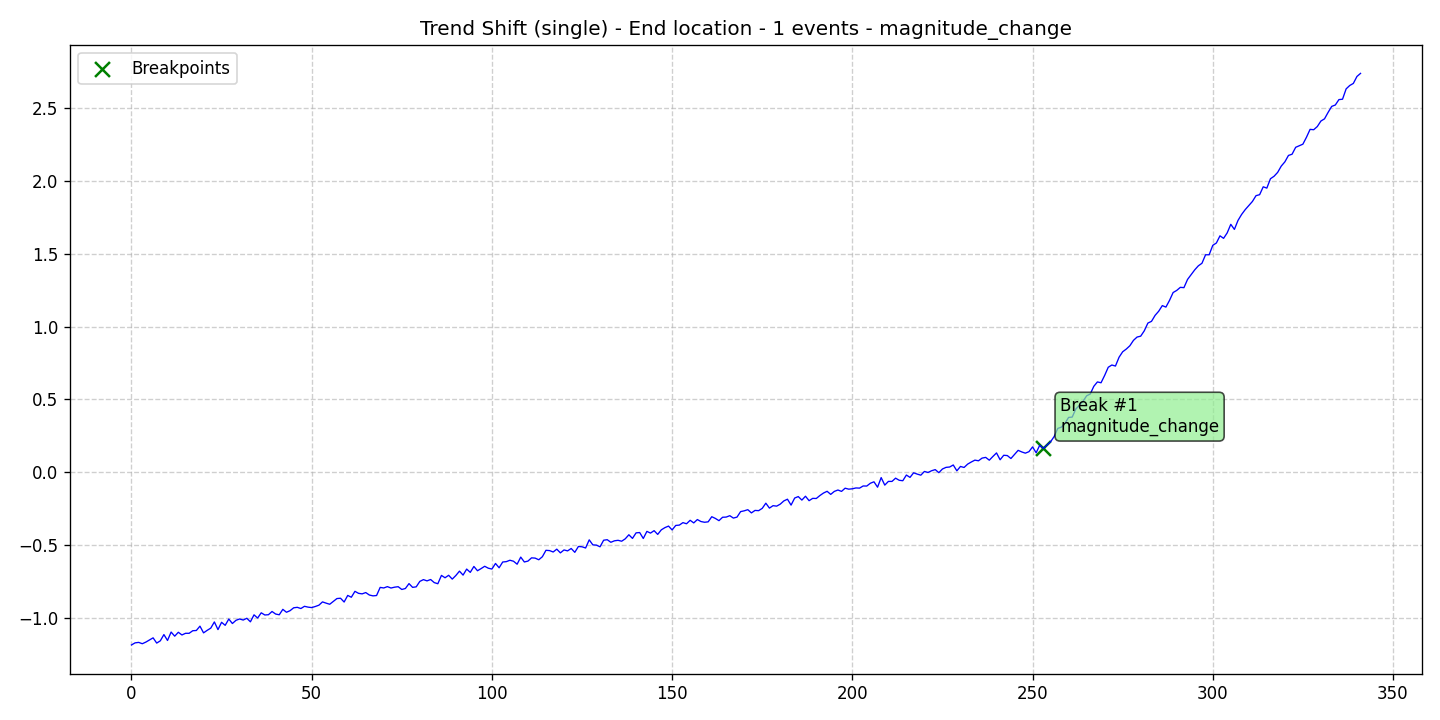

The data file committed next to this chart (first rows):
data, stationary, det_lin_up, det_lin_down, det_quad, det_cubic, det_exp, det_damped, stoc_trend, volatility, single_seas, multiple_seas, point_anom_single, point_anom_multi, collect_anom, context_anom, mean_shift, var_shift, trend_shift, date, is_break, is_anomaly, is_multi, location_beginning
-1.188, 0, 0, 0, 0, 0, 0, 0, 0, 0, 0, 0, 0, 0, 0, 0, 0, 0, 1, 2020-01-01, 0, 0, 0, 0
-1.174, 0, 0, 0, 0, 0, 0, 0, 0, 0, 0, 0, 0, 0, 0, 0, 0, 0, 1, 2020-01-02, 0, 0, 0, 0
-1.171, 0, 0, 0, 0, 0, 0, 0, 0, 0, 0, 0, 0, 0, 0, 0, 0, 0, 1, 2020-01-03, 0, 0, 0, 0
-1.18, 0, 0, 0, 0, 0, 0, 0, 0, 0, 0, 0, 0, 0, 0, 0, 0, 0, 1, 2020-01-04, 0, 0, 0, 0
-1.168, 0, 0, 0, 0, 0, 0, 0, 0, 0, 0, 0, 0, 0, 0, 0, 0, 0, 1, 2020-01-05, 0, 0, 0, 0
-1.154, 0, 0, 0, 0, 0, 0, 0, 0, 0, 0, 0, 0, 0, 0, 0, 0, 0, 1, 2020-01-06, 0, 0, 0, 0
-1.139, 0, 0, 0, 0, 0, 0, 0, 0, 0, 0, 0, 0, 0, 0, 0, 0, 0, 1, 2020-01-07, 0, 0, 0, 0
-1.175, 0, 0, 0, 0, 0, 0, 0, 0, 0, 0, 0, 0, 0, 0, 0, 0, 0, 1, 2020-01-08, 0, 0, 0, 0
-1.16, 0, 0, 0, 0, 0, 0, 0, 0, 0, 0, 0, 0, 0, 0, 0, 0, 0, 1, 2020-01-09, 0, 0, 0, 0
-1.117, 0, 0, 0, 0, 0, 0, 0, 0, 0, 0, 0, 0, 0, 0, 0, 0, 0, 1, 2020-01-10, 0, 0, 0, 0
-1.157, 0, 0, 0, 0, 0, 0, 0, 0, 0, 0, 0, 0, 0, 0, 0, 0, 0, 1, 2020-01-11, 0, 0, 0, 0
-1.1, 0, 0, 0, 0, 0, 0, 0, 0, 0, 0, 0, 0, 0, 0, 0, 0, 0, 1, 2020-01-12, 0, 0, 0, 0
-1.128, 0, 0, 0, 0, 0, 0, 0, 0, 0, 0, 0, 0, 0, 0, 0, 0, 0, 1, 2020-01-13, 0, 0, 0, 0
-1.101, 0, 0, 0, 0, 0, 0, 0, 0, 0, 0, 0, 0, 0, 0, 0, 0, 0, 1, 2020-01-14, 0, 0, 0, 0
-1.12, 0, 0, 0, 0, 0, 0, 0, 0, 0, 0, 0, 0, 0, 0, 0, 0, 0, 1, 2020-01-15, 0, 0, 0, 0
-1.108, 0, 0, 0, 0, 0, 0, 0, 0, 0, 0, 0, 0, 0, 0, 0, 0, 0, 1, 2020-01-16, 0, 0, 0, 0
-1.108, 0, 0, 0, 0, 0, 0, 0, 0, 0, 0, 0, 0, 0, 0, 0, 0, 0, 1, 2020-01-17, 0, 0, 0, 0
-1.09, 0, 0, 0, 0, 0, 0, 0, 0, 0, 0, 0, 0, 0, 0, 0, 0, 0, 1, 2020-01-18, 0, 0, 0, 0
-1.089, 0, 0, 0, 0, 0, 0, 0, 0, 0, 0, 0, 0, 0, 0, 0, 0, 0, 1, 2020-01-19, 0, 0, 0, 0
-1.059, 0, 0, 0, 0, 0, 0, 0, 0, 0, 0, 0, 0, 0, 0, 0, 0, 0, 1, 2020-01-20, 0, 0, 0, 0
-1.105, 0, 0, 0, 0, 0, 0, 0, 0, 0, 0, 0, 0, 0, 0, 0, 0, 0, 1, 2020-01-21, 0, 0, 0, 0
-1.088, 0, 0, 0, 0, 0, 0, 0, 0, 0, 0, 0, 0, 0, 0, 0, 0, 0, 1, 2020-01-22, 0, 0, 0, 0
-1.073, 0, 0, 0, 0, 0, 0, 0, 0, 0, 0, 0, 0, 0, 0, 0, 0, 0, 1, 2020-01-23, 0, 0, 0, 0
-1.03, 0, 0, 0, 0, 0, 0, 0, 0, 0, 0, 0, 0, 0, 0, 0, 0, 0, 1, 2020-01-24, 0, 0, 0, 0
-1.083, 0, 0, 0, 0, 0, 0, 0, 0, 0, 0, 0, 0, 0, 0, 0, 0, 0, 1, 2020-01-25, 0, 0, 0, 0
-1.033, 0, 0, 0, 0, 0, 0, 0, 0, 0, 0, 0, 0, 0, 0, 0, 0, 0, 1, 2020-01-26, 0, 0, 0, 0
-1.053, 0, 0, 0, 0, 0, 0, 0, 0, 0, 0, 0, 0, 0, 0, 0, 0, 0, 1, 2020-01-27, 0, 0, 0, 0
-1.01, 0, 0, 0, 0, 0, 0, 0, 0, 0, 0, 0, 0, 0, 0, 0, 0, 0, 1, 2020-01-28, 0, 0, 0, 0
-1.041, 0, 0, 0, 0, 0, 0, 0, 0, 0, 0, 0, 0, 0, 0, 0, 0, 0, 1, 2020-01-29, 0, 0, 0, 0
-1.019, 0, 0, 0, 0, 0, 0, 0, 0, 0, 0, 0, 0, 0, 0, 0, 0, 0, 1, 2020-01-30, 0, 0, 0, 0
-1.01, 0, 0, 0, 0, 0, 0, 0, 0, 0, 0, 0, 0, 0, 0, 0, 0, 0, 1, 2020-01-31, 0, 0, 0, 0
-1.017, 0, 0, 0, 0, 0, 0, 0, 0, 0, 0, 0, 0, 0, 0, 0, 0, 0, 1, 2020-02-01, 0, 0, 0, 0
-1.005, 0, 0, 0, 0, 0, 0, 0, 0, 0, 0, 0, 0, 0, 0, 0, 0, 0, 1, 2020-02-02, 0, 0, 0, 0
-1.029, 0, 0, 0, 0, 0, 0, 0, 0, 0, 0, 0, 0, 0, 0, 0, 0, 0, 1, 2020-02-03, 0, 0, 0, 0
-0.9813, 0, 0, 0, 0, 0, 0, 0, 0, 0, 0, 0, 0, 0, 0, 0, 0, 0, 1, 2020-02-04, 0, 0, 0, 0
-1.003, 0, 0, 0, 0, 0, 0, 0, 0, 0, 0, 0, 0, 0, 0, 0, 0, 0, 1, 2020-02-05, 0, 0, 0, 0
-0.9673, 0, 0, 0, 0, 0, 0, 0, 0, 0, 0, 0, 0, 0, 0, 0, 0, 0, 1, 2020-02-06, 0, 0, 0, 0
-0.9823, 0, 0, 0, 0, 0, 0, 0, 0, 0, 0, 0, 0, 0, 0, 0, 0, 0, 1, 2020-02-07, 0, 0, 0, 0
-0.9805, 0, 0, 0, 0, 0, 0, 0, 0, 0, 0, 0, 0, 0, 0, 0, 0, 0, 1, 2020-02-08, 0, 0, 0, 0
-0.9582, 0, 0, 0, 0, 0, 0, 0, 0, 0, 0, 0, 0, 0, 0, 0, 0, 0, 1, 2020-02-09, 0, 0, 0, 0
-0.9758, 0, 0, 0, 0, 0, 0, 0, 0, 0, 0, 0, 0, 0, 0, 0, 0, 0, 1, 2020-02-10, 0, 0, 0, 0
-0.9808, 0, 0, 0, 0, 0, 0, 0, 0, 0, 0, 0, 0, 0, 0, 0, 0, 0, 1, 2020-02-11, 0, 0, 0, 0
-0.9435, 0, 0, 0, 0, 0, 0, 0, 0, 0, 0, 0, 0, 0, 0, 0, 0, 0, 1, 2020-02-12, 0, 0, 0, 0
-0.9636, 0, 0, 0, 0, 0, 0, 0, 0, 0, 0, 0, 0, 0, 0, 0, 0, 0, 1, 2020-02-13, 0, 0, 0, 0
-0.9527, 0, 0, 0, 0, 0, 0, 0, 0, 0, 0, 0, 0, 0, 0, 0, 0, 0, 1, 2020-02-14, 0, 0, 0, 0
-0.9329, 0, 0, 0, 0, 0, 0, 0, 0, 0, 0, 0, 0, 0, 0, 0, 0, 0, 1, 2020-02-15, 0, 0, 0, 0
-0.9296, 0, 0, 0, 0, 0, 0, 0, 0, 0, 0, 0, 0, 0, 0, 0, 0, 0, 1, 2020-02-16, 0, 0, 0, 0
-0.9379, 0, 0, 0, 0, 0, 0, 0, 0, 0, 0, 0, 0, 0, 0, 0, 0, 0, 1, 2020-02-17, 0, 0, 0, 0
-0.9227, 0, 0, 0, 0, 0, 0, 0, 0, 0, 0, 0, 0, 0, 0, 0, 0, 0, 1, 2020-02-18, 0, 0, 0, 0
-0.9283, 0, 0, 0, 0, 0, 0, 0, 0, 0, 0, 0, 0, 0, 0, 0, 0, 0, 1, 2020-02-19, 0, 0, 0, 0
-0.9314, 0, 0, 0, 0, 0, 0, 0, 0, 0, 0, 0, 0, 0, 0, 0, 0, 0, 1, 2020-02-20, 0, 0, 0, 0
-0.924, 0, 0, 0, 0, 0, 0, 0, 0, 0, 0, 0, 0, 0, 0, 0, 0, 0, 1, 2020-02-21, 0, 0, 0, 0
-0.915, 0, 0, 0, 0, 0, 0, 0, 0, 0, 0, 0, 0, 0, 0, 0, 0, 0, 1, 2020-02-22, 0, 0, 0, 0
-0.8923, 0, 0, 0, 0, 0, 0, 0, 0, 0, 0, 0, 0, 0, 0, 0, 0, 0, 1, 2020-02-23, 0, 0, 0, 0
-0.9009, 0, 0, 0, 0, 0, 0, 0, 0, 0, 0, 0, 0, 0, 0, 0, 0, 0, 1, 2020-02-24, 0, 0, 0, 0
-0.9086, 0, 0, 0, 0, 0, 0, 0, 0, 0, 0, 0, 0, 0, 0, 0, 0, 0, 1, 2020-02-25, 0, 0, 0, 0
-0.8889, 0, 0, 0, 0, 0, 0, 0, 0, 0, 0, 0, 0, 0, 0, 0, 0, 0, 1, 2020-02-26, 0, 0, 0, 0
-0.8694, 0, 0, 0, 0, 0, 0, 0, 0, 0, 0, 0, 0, 0, 0, 0, 0, 0, 1, 2020-02-27, 0, 0, 0, 0
-0.8671, 0, 0, 0, 0, 0, 0, 0, 0, 0, 0, 0, 0, 0, 0, 0, 0, 0, 1, 2020-02-28, 0, 0, 0, 0
-0.8932, 0, 0, 0, 0, 0, 0, 0, 0, 0, 0, 0, 0, 0, 0, 0, 0, 0, 1, 2020-02-29, 0, 0, 0, 0
... 282 more rows
